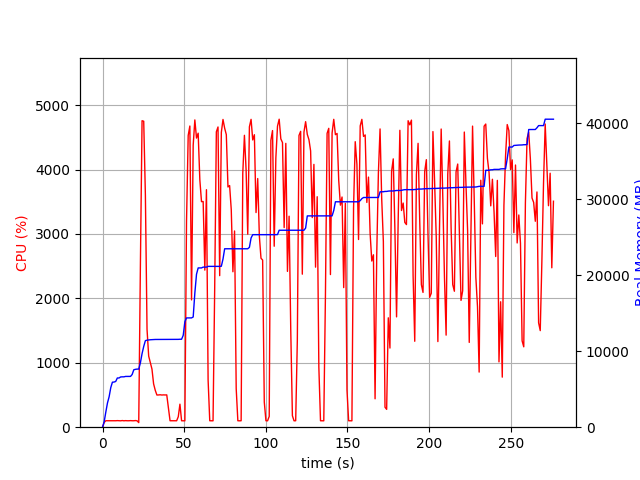

Data behind this chart, as committed beside it:
elapsed_time, nproc, cpu, mem_real, mem_virtual
4.363059997558594e-05, 1, 0.0, 6.973, 3185
1.006, 1, 74.5, 723.1, 1688
2.013, 1, 100.3, 2001, 3656
3.02, 1, 100.3, 3191, 5000
4.028, 1, 99.3, 4003, 6786
5.035, 1, 100.3, 5205, 8578
6.042, 1, 100.3, 5925, 8690
7.05, 1, 101.2, 5943, 8690
8.058, 1, 100.2, 6019, 8690
9.066, 1, 102.2, 6477, 8702
10.07, 1, 100.3, 6477, 8702
11.08, 1, 99.3, 6613, 8702
12.09, 1, 103.2, 6629, 8702
13.09, 1, 99.3, 6629, 8702
14.1, 1, 102.0, 6683, 8702
15.11, 1, 100.1, 6685, 8702
16.12, 1, 100.1, 6685, 8702
17.13, 1, 102.1, 6685, 8702
18.14, 1, 100.1, 6937, 10750
19.15, 1, 100.1, 7561, 10750
20.16, 1, 103.1, 7617, 10750
21.17, 1, 99.2, 7649, 10750
22.18, 1, 71.4, 7650, 10750
23.19, 1, 2507, 8477, 14909
24.21, 1, 4758, 9680, 16240
25.22, 1, 4750, 10628, 17244
26.24, 1, 3605, 11392, 18064
27.25, 1, 1519, 11456, 18064
28.26, 1, 1104, 11486, 18088
29.27, 1, 1001, 11510, 18088
30.28, 1, 902.1, 11526, 18144
31.28, 1, 672.3, 11548, 18224
32.29, 1, 572.9, 11548, 18224
33.3, 1, 499.7, 11548, 18224
34.3, 1, 500.6, 11562, 18224
35.31, 1, 503.6, 11562, 18224
36.32, 1, 499.5, 11562, 18224
37.32, 1, 501.7, 11562, 18224
38.33, 1, 500.5, 11562, 18224
39.34, 1, 501.7, 11562, 18224
40.34, 1, 304.7, 11562, 18224
41.35, 1, 100.3, 11562, 18224
42.36, 1, 101.0, 11562, 18224
43.37, 1, 100.1, 11562, 18224
44.38, 1, 100.0, 11562, 18224
45.39, 1, 100.0, 11562, 18224
46.4, 1, 162.6, 11562, 18224
47.41, 1, 357.6, 11578, 18224
48.42, 1, 100.1, 11578, 18224
49.43, 1, 100.1, 12092, 21424
50.44, 1, 99.1, 13886, 21792
51.45, 1, 3199, 14384, 21792
52.47, 1, 4529, 14384, 21792
53.49, 1, 4676, 14384, 21792
54.51, 1, 1976, 14386, 21792
55.53, 1, 4378, 14505, 25404
56.54, 1, 4770, 17658, 25649
57.56, 1, 4489, 20133, 27027
58.58, 1, 4565, 20965, 27027
59.6, 1, 3842, 20965, 27027
... 214 more rows
